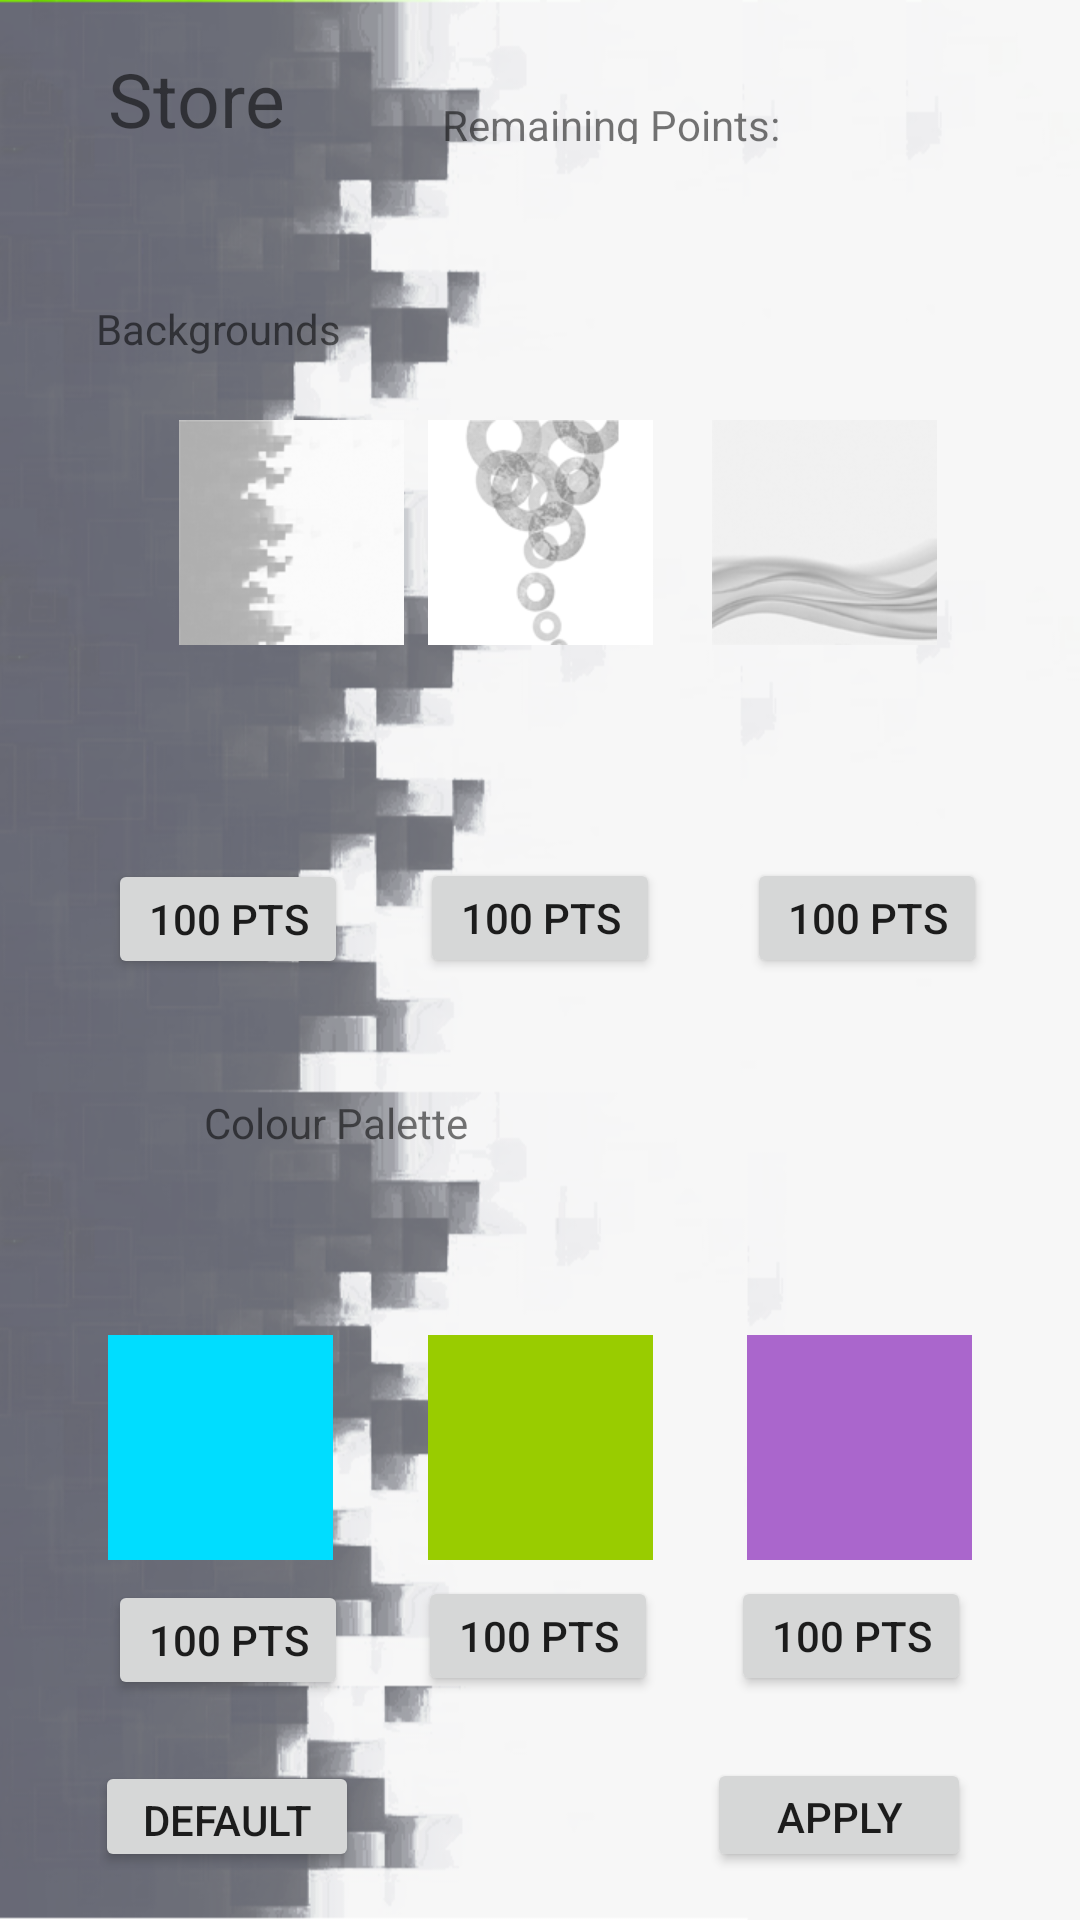

Produce the Android XML layout that renders to this screen, including the resource entries it uses.
<!-- AndroidManifest.xml: application theme AppTheme -->
<!-- res/layout/activity_store.xml -->
<?xml version="1.0" encoding="utf-8"?>
<android.support.constraint.ConstraintLayout xmlns:android="http://schemas.android.com/apk/res/android"
    xmlns:app="http://schemas.android.com/apk/res-auto"
    xmlns:tools="http://schemas.android.com/tools"
    android:layout_width="match_parent"
    android:layout_height="match_parent"
    tools:context="com.teal.a276.walkinggroup.activities.Store">

    <TextView
        android:id="@+id/storeTv"
        android:layout_width="wrap_content"
        android:layout_height="wrap_content"
        android:layout_marginStart="36dp"
        android:layout_marginTop="16dp"
        android:text="@string/store"
        android:textSize="25sp"
        app:layout_constraintLeft_toLeftOf="parent"
        app:layout_constraintTop_toTopOf="parent" />

    <TextView
        android:id="@+id/storeRemainingPointsTv"
        android:layout_width="wrap_content"
        android:layout_height="16dp"
        android:layout_marginEnd="100dp"
        android:layout_marginTop="32dp"
        android:text="@string/remaining_points"
        app:layout_constraintEnd_toEndOf="parent"
        app:layout_constraintTop_toTopOf="parent" />

    <TextView
        android:id="@+id/storeBackgroundTv"
        android:layout_width="wrap_content"
        android:layout_height="wrap_content"
        android:layout_marginStart="32dp"
        android:layout_marginTop="100dp"
        android:text="@string/backgrounds_100_points"
        app:layout_constraintStart_toStartOf="parent"
        app:layout_constraintTop_toTopOf="parent" />

    <ImageView
        android:id="@+id/one"
        android:layout_width="75dp"
        android:layout_height="75dp"
        android:layout_marginEnd="8dp"
        android:layout_marginLeft="36dp"
        android:layout_marginTop="140dp"
        app:layout_constraintEnd_toStartOf="@+id/two"
        app:layout_constraintLeft_toLeftOf="parent"
        app:layout_constraintTop_toTopOf="parent"
        app:srcCompat="@drawable/box_capture"
        tools:ignore="ContentDescription"
        tools:targetApi="m" />

    <TextView
        android:id="@+id/storeColourTv"
        android:layout_width="wrap_content"
        android:layout_height="wrap_content"
        android:layout_marginEnd="204dp"
        android:text="@string/colour_palette_100_points"
        app:layout_constraintBottom_toBottomOf="parent"
        app:layout_constraintEnd_toEndOf="parent"
        app:layout_constraintLeft_toLeftOf="parent"
        app:layout_constraintTop_toTopOf="parent"
        app:layout_constraintVertical_bias="0.587" />

    <ImageView
        android:id="@+id/two"
        android:layout_width="75dp"
        android:layout_height="75dp"
        android:layout_marginTop="140dp"
        app:layout_constraintHorizontal_bias="0.501"
        app:layout_constraintLeft_toLeftOf="parent"
        app:layout_constraintRight_toRightOf="parent"
        app:layout_constraintTop_toTopOf="parent"
        app:srcCompat="@drawable/circle_capture"
        tools:ignore="ContentDescription" />

    <ImageView
        android:id="@+id/three"
        android:layout_width="75dp"
        android:layout_height="75dp"
        android:layout_marginEnd="36dp"
        android:layout_marginStart="8dp"
        android:layout_marginTop="140dp"
        app:layout_constraintEnd_toEndOf="parent"
        app:layout_constraintStart_toEndOf="@+id/two"
        app:layout_constraintTop_toTopOf="parent"
        app:srcCompat="@drawable/wave_capture"
        tools:ignore="ContentDescription" />

    <ImageView
        android:id="@+id/five"
        android:layout_width="75dp"
        android:layout_height="75dp"
        android:layout_marginBottom="120dp"
        app:layout_constraintBottom_toBottomOf="parent"
        app:layout_constraintHorizontal_bias="0.501"
        app:layout_constraintLeft_toLeftOf="parent"
        app:layout_constraintRight_toRightOf="parent"
        app:srcCompat="@android:color/holo_green_light"
        tools:ignore="ContentDescription" />

    <ImageView
        android:id="@+id/four"
        android:layout_width="75dp"
        android:layout_height="75dp"
        android:layout_marginBottom="120dp"
        android:layout_marginStart="36dp"
        app:layout_constraintBottom_toBottomOf="parent"
        app:layout_constraintStart_toStartOf="parent"
        app:srcCompat="@android:color/holo_blue_bright"
        tools:ignore="ContentDescription" />

    <ImageView
        android:id="@+id/six"
        android:layout_width="75dp"
        android:layout_height="75dp"
        android:layout_marginBottom="120dp"
        android:layout_marginEnd="36dp"
        app:layout_constraintBottom_toBottomOf="parent"
        app:layout_constraintEnd_toEndOf="parent"
        app:srcCompat="@android:color/holo_purple"
        tools:ignore="ContentDescription" />

    <Button
        android:id="@+id/storeDefaultBtn"
        android:layout_width="wrap_content"
        android:layout_height="37dp"
        android:layout_marginBottom="16dp"
        android:text="@string/default_string"
        app:layout_constraintBottom_toBottomOf="parent"
        app:layout_constraintHorizontal_bias="0.117"
        app:layout_constraintLeft_toLeftOf="parent"
        app:layout_constraintRight_toRightOf="parent" />

    <Button
        android:id="@+id/storeApplyBtn"
        android:layout_width="wrap_content"
        android:layout_height="38dp"
        android:layout_marginBottom="16dp"
        android:layout_marginTop="8dp"
        android:text="Apply"
        app:layout_constraintBottom_toBottomOf="parent"
        app:layout_constraintHorizontal_bias="0.867"
        app:layout_constraintLeft_toLeftOf="parent"
        app:layout_constraintRight_toRightOf="parent"
        app:layout_constraintTop_toBottomOf="@+id/button6"
        app:layout_constraintVertical_bias="1.0" />

    <Button
        android:id="@+id/button1"
        android:layout_width="80dp"
        android:layout_height="40dp"
        android:layout_marginStart="36dp"
        android:text="@string/store_cost_100_pts"
        app:layout_constraintBottom_toBottomOf="parent"
        app:layout_constraintStart_toStartOf="parent"
        app:layout_constraintTop_toTopOf="parent"
        app:layout_constraintVertical_bias="0.477" />

    <Button
        android:id="@+id/button2"
        android:layout_width="80dp"
        android:layout_height="40dp"
        android:layout_marginBottom="8dp"
        android:layout_marginTop="8dp"
        android:text="@string/store_cost_100_pts"
        app:layout_constraintBottom_toBottomOf="parent"
        app:layout_constraintLeft_toLeftOf="parent"
        app:layout_constraintRight_toRightOf="parent"
        app:layout_constraintTop_toTopOf="parent"
        app:layout_constraintVertical_bias="0.476" />

    <Button
        android:id="@+id/button3"
        android:layout_width="80dp"
        android:layout_height="40dp"
        android:layout_marginBottom="8dp"
        android:layout_marginEnd="31dp"
        android:layout_marginTop="8dp"
        android:text="@string/store_cost_100_pts"
        app:layout_constraintBottom_toBottomOf="parent"
        app:layout_constraintEnd_toEndOf="parent"
        app:layout_constraintTop_toTopOf="parent"
        app:layout_constraintVertical_bias="0.476" />

    <Button
        android:id="@+id/button4"
        android:layout_width="80dp"
        android:layout_height="40dp"
        android:layout_marginBottom="8dp"
        android:layout_marginStart="36dp"
        android:layout_marginTop="8dp"
        android:text="@string/store_cost_100_pts"
        app:layout_constraintBottom_toBottomOf="parent"
        app:layout_constraintStart_toStartOf="parent"
        app:layout_constraintTop_toTopOf="parent"
        app:layout_constraintVertical_bias="0.888" />

    <Button
        android:id="@+id/button5"
        android:layout_width="80dp"
        android:layout_height="40dp"
        android:layout_marginBottom="8dp"
        android:layout_marginTop="8dp"
        android:text="@string/store_cost_100_pts"
        app:layout_constraintBottom_toBottomOf="parent"
        app:layout_constraintHorizontal_bias="0.498"
        app:layout_constraintLeft_toLeftOf="parent"
        app:layout_constraintRight_toRightOf="parent"
        app:layout_constraintTop_toTopOf="parent"
        app:layout_constraintVertical_bias="0.886" />

    <Button
        android:id="@+id/button6"
        android:layout_width="80dp"
        android:layout_height="40dp"
        android:layout_marginBottom="8dp"
        android:layout_marginEnd="8dp"
        android:layout_marginStart="8dp"
        android:layout_marginTop="8dp"
        android:text="@string/store_cost_100_pts"
        app:layout_constraintBottom_toBottomOf="parent"
        app:layout_constraintEnd_toEndOf="parent"
        app:layout_constraintHorizontal_bias="0.893"
        app:layout_constraintStart_toStartOf="parent"
        app:layout_constraintTop_toTopOf="parent"
        app:layout_constraintVertical_bias="0.886" />

</android.support.constraint.ConstraintLayout>
<!-- resources referenced by this layout -->
<resources>
  <!-- drawable box_capture: png bitmap (drawable-xhdpi, 8139 bytes) -->
  <!-- drawable circle_capture: png bitmap (drawable-xhdpi, 6857 bytes) -->
  <!-- drawable wave_capture: png bitmap (drawable-xhdpi, 8372 bytes) -->
  <string name="backgrounds_100_points">Backgrounds</string>
  <string name="colour_palette_100_points">Colour Palette</string>
  <string name="default_string">Default</string>
  <string name="remaining_points">Remaining Points:</string>
  <string name="store">Store</string>
  <string name="store_cost_100_pts">100 Pts</string>
  <style name="AppTheme" parent="Theme.AppCompat.Light.DarkActionBar">
          
          <item name="android:windowBackground">@drawable/background_default_box</item>
          <item name="colorPrimary">@color/colorPrimary</item>
          <item name="colorPrimaryDark">@color/colorPrimaryDark</item>
          <item name="colorAccent">@color/colorPrimaryDark</item>
      </style>
  <color name="colorPrimary">#b7b7b8</color>
  <color name="colorPrimaryDark">#a7a8ab</color>
</resources>
